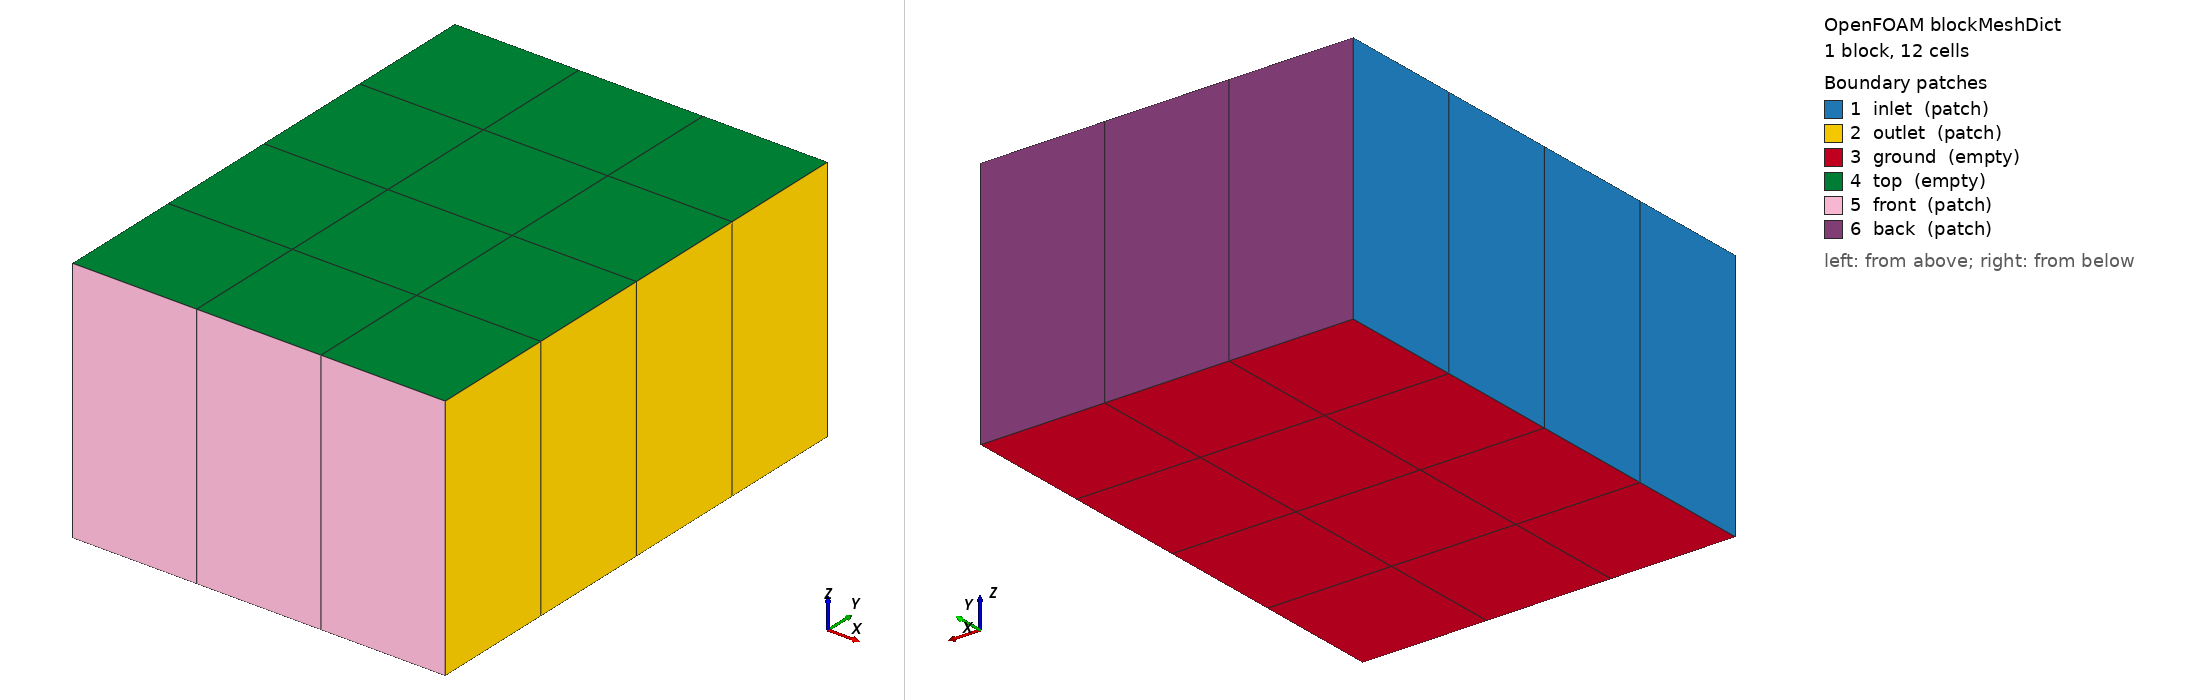

OpenFOAM case: the mesh blockMesh builds from blockMeshDict, 1 block(s), 12 cells. Boundary patches (legend numbers): 1 inlet (patch), 2 outlet (patch), 3 ground (empty), 4 top (empty), 5 front (patch), 6 back (patch). Left view from above one corner, right view from below the opposite corner. Boundary conditions: 0 field file(s) under 0/; 0 of 6 drawn patches have an entry in a shipped field file.

=== system/blockMeshDict ===
/*--------------------------------*- C++ -*----------------------------------*\
| =========                 |                                                 |
| \\      /  F ield         | OpenFOAM: The Open Source CFD Toolbox           |
|  \\    /   O peration     | Version:  dev                                   |
|   \\  /    A nd           | Web:      www.OpenFOAM.org                      |
|    \\/     M anipulation  |                                                 |
\*---------------------------------------------------------------------------*/
FoamFile {
    version     2.0;
    format      ascii;
    class       dictionary;
    object      blockMeshDict;
}
// * * * * * * * * * * * * * * * * * * * * * * * * * * * * * * * * * * * * * //

convertToMeters 1;

vertices
(
    (0 0 -1)
    (3 0 -1)
    (3 4 -1)
    (0 4 -1)
    (0 0 1)
    (3 0 1)
    (3 4 1)
    (0 4 1)
);

blocks
(
	hex (0 1 2 3 4 5 6 7)
	    (3 4 1)
	    simpleGrading (1 1 1)
);

boundary
(
	inlet
    {
		type patch;
		faces
        (
			(0 3 7 4)
		);
	}

	outlet
    {
		type patch;
		faces
        (
			(1 2 6 5)
		);
	}

	ground
    {
		type empty;
		faces
        (
			(0 1 2 3)
		);
	}

	top
    {
		type empty;
		faces
        (
			(4 5 6 7)
		);
	}

	front
    {
		type patch;
		faces
        (
			(0 1 5 4)
        );
    }

    back
    {
        type patch;
        faces
        (
			(3 2 6 7)
		);
	}
);

mergePatchPairs
(
);

// ************************************************************************* //


=== system/controlDict ===
/*--------------------------------*- C++ -*----------------------------------*\
| =========                 |                                                 |
| \\      /  F ield         | OpenFOAM: The Open Source CFD Toolbox           |
|  \\    /   O peration     | Version:  dev                                   |
|   \\  /    A nd           | Web:      www.OpenFOAM.org                      |
|    \\/     M anipulation  |                                                 |
\*---------------------------------------------------------------------------*/
FoamFile
{
    version     2.0;
    format      ascii;
    class       dictionary;
    location    "system";
    object      controlDict;
}
// * * * * * * * * * * * * * * * * * * * * * * * * * * * * * * * * * * * * * //

application     blockMesh;

startFrom       startTime;

startTime       0;

stopAt          endTime;

endTime         0;

deltaT          1;
writeControl    timeStep;
writeInterval   1;

purgeWrite      0;

writeFormat     binary;

writePrecision  6;

writeCompression off;

timeFormat      general;

timePrecision   6;

runTimeModifiable true;

// ************************************************************************* //
